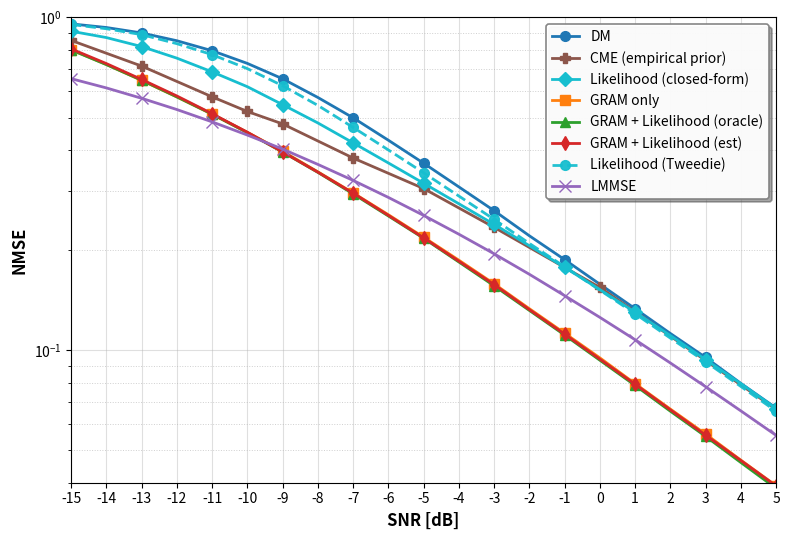

Reproduce this figure in Python.
"""
Plot: 3GPP NLOS Channel Estimation Results

This script visualizes DPS and DPS-COV performance for 3GPP NLOS channel.

Methods compared:
- DM: DDIM (unconditional diffusion model, baseline)
- DM + First-Order Guidance: DPS (lambda=0.1)
- DM + Closed-Form Likelihood (Exp E): DPS with closed-form likelihood score injection (paper Theorem-1 style)
- DM + Multi-Order Guidance (oracle, sqrt(beta_t)): DPS-COV with oracle covariance
- DM + Multi-Order Guidance (est, sqrt(beta_t)): DPS-COV with estimated covariance
- LMMSE: Linear Minimum Mean Square Error (genie-aided, upper bound)

Channel Type: 3GPP NLOS
SNR Range: -15 to 5 dB (step 1 dB)
"""

import numpy as np
import matplotlib
import os
from pathlib import Path

# Set backend based on environment
# In WSL, if DISPLAY is not set, use non-interactive backend
if 'DISPLAY' not in os.environ:
    matplotlib.use('Agg')  # Non-interactive backend for headless environments
    print("Note: Using non-interactive backend. Plot will be saved to file.")

import matplotlib.pyplot as plt

# Create output directory if it doesn't exist
output_dir = Path('results') / 'useful_results'
output_dir.mkdir(parents=True, exist_ok=True)

# =========================
# SNR grid
# =========================
snr = np.arange(-15, 6, 1, dtype=float)

# =========================
# Data Definitions
# =========================
# DM: DDIM (unconditional diffusion model, baseline)
nmse_dm = np.array([
    0.956674993, 0.932828784, 0.898368776, 0.851259053, 0.79441011,
    0.727668762, 0.654289067, 0.574952424, 0.499485046, 0.427704483,
    0.364863485, 0.309671074, 0.262683958, 0.220814109, 0.1872347,
    0.157922253, 0.133347675, 0.112339757, 0.095159866, 0.079534099,
    0.067043602
])

# CME-IS baseline (empirical-prior CME via IS over deltas; knn proposal; n_eval=200; alpha=0.7)
# NOTE: Only computed at a subset of SNRs; missing SNR points are NaN and will be skipped in plotting.
# Source: terminal runs of cme_baseline_3gpp_is.py (proposal=knn, pool_size=min(120000, n_train)=100000, K=512, refine_steps=1).
nmse_cme_is = np.full_like(snr, np.nan, dtype=float)
_cme_is_points = {
    -15.0: 8.5324e-01,
    -13.0: 7.1445e-01,
    -11.0: 5.7753e-01,
    -10.0: 5.2179e-01,
    -9.0:  4.7881e-01,
    -7.0:  3.7813e-01,
    -5.0:  3.0617e-01,
    -3.0:  2.3403e-01,
     0.0:  1.5444e-01,
     5.0:  6.6497e-02,
}
for _snr_db, _nmse in _cme_is_points.items():
    _idx = int(np.where(snr == _snr_db)[0][0])
    nmse_cme_is[_idx] = _nmse

# FOG: DPS (First-Order Guidance) with lambda=0.1
nmse_fog = np.array([
    0.953405201, 0.923455656, 0.883167565, 0.831169307, 0.767774642,
    0.697487533, 0.620056272, 0.542053878, 0.466282755, 0.400504202,
    0.343076289, 0.292655855, 0.250314415, 0.211691454, 0.180478558,
    0.153672323, 0.13030912,  0.11008589,  0.094051592, 0.078737386,
    0.066486768
])

# FOG_CF: DPS (Exp E) closed-form likelihood score injection (exp_key=E)
# Source: terminal output table SNR -15..5 (step 1) from load_and_eval_dm_dps.py
# - nmse_fog_cf_e_snr_match: with SNR matching (t_start) enabled
# - nmse_fog_cf_e_fullT: without SNR matching (full reverse chain)
nmse_fog_cf_e = np.array([
    9.093432e-01, 8.700707e-01, 8.176520e-01, 7.546990e-01, 6.863842e-01,
    6.193473e-01, 5.470487e-01, 4.820425e-01, 4.200711e-01, 3.654773e-01,
    3.175669e-01, 2.756021e-01, 2.390080e-01, 2.061705e-01, 1.774397e-01,
    1.521594e-01, 1.301131e-01, 1.107215e-01, 9.371015e-02, 7.937575e-02,
    6.680968e-02
], dtype=float)

nmse_fog_cf_e_fullT = np.array([
    9.602736e-01, 9.445305e-01, 9.233588e-01, 8.954188e-01, 8.574855e-01,
    8.141812e-01, 7.576047e-01, 6.917177e-01, 6.189027e-01, 5.443640e-01,
    4.699221e-01, 4.004216e-01, 3.382464e-01, 2.837459e-01, 2.375206e-01,
    1.984276e-01, 1.654709e-01, 1.374218e-01, 1.140154e-01, 9.470135e-02,
    7.823673e-02
], dtype=float)

# MOG_ORACLE_BETA: DPS-COV with oracle covariance, using beta_t scaling
nmse_mog_oracle_beta = np.array([
    0.942350209, 0.854864717, 0.764093459, 0.67789036,  0.594796062,
    0.524424136, 0.454492867, 0.390313804, 0.3288095,   0.279698402,
    0.237899065, 0.202439368, 0.172186002, 0.146007895, 0.124765158,
    0.10631869,  0.090707541, 0.07726799,  0.066082083, 0.056151293,
    0.047963966
])

# MOG_EST_BETA: DPS-COV with estimated covariance, using beta_t scaling
nmse_mog_est_beta = np.array([
    0.948509872, 0.860948324, 0.767477989, 0.679588377, 0.594359457,
    0.525992751, 0.456567824, 0.390627414, 0.32931754,  0.281405777,
    0.238511965, 0.202675998, 0.172925904, 0.146775916, 0.125355572,
    0.106843434, 0.091108084, 0.077716768, 0.066501848, 0.056575477,
    0.048371933
])

# MOG_ORACLE_SQRTBETA: DPS-COV with oracle covariance, using sqrt(beta_t) scaling
nmse_mog_oracle_sqrtbeta = np.array([
    0.801430464, 0.720343709, 0.648588121, 0.57714802, 0.512298167,
    0.451562792, 0.393757194, 0.342622906, 0.295749933, 0.254043192,
    0.217772707, 0.185272902, 0.157341585, 0.13236919, 0.111656912,
    0.094020076, 0.078858458, 0.065990075, 0.055385161, 0.046284296,
    0.038781099
])

# MOG_EST_SQRTBETA: DPS-COV with estimated covariance, using sqrt(beta_t) scaling
nmse_mog_est_sqrtbeta = np.array([
    0.805450201,
    0.727815747,
    0.651870728,
    0.580896378,
    0.514808476,
    0.453535736,
    0.395390272,
    0.34342137,
    0.297424614,
    0.255440831,
    0.218208566,
    0.186128631,
    0.157960027,
    0.132972807,
    0.112462915,
    0.094539598,
    0.079208583,
    0.066684335,
    0.055959918,
    0.046914622,
    0.039299436
])

# -----------------------------------------------------------------------------
# Exp H (GRAM + Likelihood) results (from terminal output, SNR -15..5 step 1)
# -----------------------------------------------------------------------------
# GRAM only (Exp H, likelihood off / baseline for this ablation)
nmse_gram_only_exp_h = np.array([
    7.998869e-01, 7.224673e-01, 6.470816e-01, 5.771204e-01, 5.121256e-01,
    4.515603e-01, 3.962944e-01, 3.437672e-01, 2.971370e-01, 2.554634e-01,
    2.186876e-01, 1.864926e-01, 1.583882e-01, 1.333226e-01, 1.125727e-01,
    9.487968e-02, 7.938926e-02, 6.656365e-02, 5.602067e-02, 4.675360e-02,
    3.917487e-02
], dtype=float)

# GRAM + Likelihood (oracle)
nmse_gram_like_oracle_exp_h = np.array([
    7.991148e-01, 7.217503e-01, 6.479988e-01, 5.772156e-01, 5.121858e-01,
    4.507651e-01, 3.942465e-01, 3.425176e-01, 2.951238e-01, 2.532761e-01,
    2.170824e-01, 1.842092e-01, 1.562552e-01, 1.317736e-01, 1.111409e-01,
    9.336518e-02, 7.842468e-02, 6.561569e-02, 5.512220e-02, 4.600573e-02,
    3.846021e-02
], dtype=float)

# GRAM + Likelihood (est)
nmse_gram_like_est_exp_h = np.array([
    8.046212e-01, 7.268641e-01, 6.512193e-01, 5.809162e-01, 5.137955e-01,
    4.520712e-01, 3.944145e-01, 3.428931e-01, 2.966368e-01, 2.543182e-01,
    2.176813e-01, 1.852136e-01, 1.575337e-01, 1.325100e-01, 1.118462e-01,
    9.405626e-02, 7.904492e-02, 6.623647e-02, 5.558591e-02, 4.664312e-02,
    3.911159e-02
], dtype=float)

# Likelihood only (Exp H) — from terminal output, SNR -15..5 step 1
nmse_like_only_exp_h = np.array([
    9.525881e-01, 9.248568e-01, 8.880149e-01, 8.341098e-01, 7.732138e-01,
    7.018799e-01, 6.236374e-01, 5.442631e-01, 4.674852e-01, 3.998596e-01,
    3.414079e-01, 2.907076e-01, 2.473322e-01, 2.094728e-01, 1.783003e-01,
    1.516210e-01, 1.287495e-01, 1.088099e-01, 9.236980e-02, 7.785374e-02,
    6.560829e-02
], dtype=float)



# LMMSE: Linear Minimum Mean Square Error (genie-aided, upper bound)
nmse_lmmse_genie = np.array([
    0.654871892, 0.614210594, 0.571697074, 0.528890459, 0.485627649,
    0.44325059,  0.402287903, 0.361847727, 0.323922238, 0.28793767,
    0.25426745,  0.223241458, 0.194940835, 0.169181755, 0.145924788,
    0.125577844, 0.10756921,  0.091593267, 0.077720248, 0.06574859,
    0.055502986
])

# =========================
# Figure: Main Comparison Plot
# =========================

plt.figure(figsize=(8.0, 5.5))

# Define colors for consistent styling (using more distinct colors)
color_dm = '#1f77b4'          # Blue
color_fog = '#ff7f0e'         # Orange
color_fog_cf = '#17becf'      # Cyan
color_mog_oracle = '#2ca02c'  # Green
color_mog_est = '#d62728'     # Red
color_lmmse = '#9467bd'       # Purple
color_cme = '#8c564b'         # Brown

# Line width and marker settings
linewidth = 2.0
markersize = 7
markevery = 2  # Show marker every 2 points to reduce clutter

# Plot baseline: DDIM (unconditional diffusion model)
plt.semilogy(
    snr, nmse_dm,
    marker='o', markersize=markersize, markevery=markevery,
    label='DM', color=color_dm, linewidth=linewidth
)

# Plot CME-IS (only where computed)
_mask_cme = np.isfinite(nmse_cme_is)
plt.semilogy(
    snr[_mask_cme], nmse_cme_is[_mask_cme],
    marker='P', markersize=markersize, linestyle='-',
    label='CME (empirical prior)', color=color_cme, linewidth=linewidth
)

# # Plot DPS (First-Order Guidance) with lambda=0.1
# plt.semilogy(
#     snr, nmse_fog,
#     marker='s', markersize=markersize, markevery=markevery,
#     label='FOG', color=color_fog, linewidth=linewidth
#     # label='FOG (Tweedie)', color=color_fog, linewidth=linewidth
# )

# Plot DPS (Exp E) closed-form likelihood score injection
plt.semilogy(
    snr, nmse_fog_cf_e,
    marker='D', markersize=markersize, markevery=markevery,
    label='Likelihood (closed-form)', color=color_fog_cf, linewidth=linewidth
)

# # Plot DPS (Exp E) closed-form likelihood score injection (no SNR matching, full T)
# plt.semilogy(
#     snr, nmse_fog_cf_e_fullT,
#     marker='D', markersize=markersize, markevery=markevery,
#     linestyle='--',
#     label='FOG (closed-form, full T)', color=color_fog_cf, linewidth=linewidth, alpha=0.9
# )

# # Plot DPS-COV with oracle covariance, using beta_t scaling
# plt.semilogy(
#     snr, nmse_mog_oracle_beta,
#     marker='s', linestyle='--', markersize=markersize, markevery=markevery,
#     label='MOG (oracle, $\\beta_t$)', color=color_mog_oracle, linewidth=linewidth
# )

# # Plot DPS-COV with estimated covariance, using beta_t scaling
# plt.semilogy(
#     snr, nmse_mog_est_beta,
#     marker='^', linestyle='--', markersize=markersize, markevery=markevery,
#     label='MOG (est, $\\beta_t$)', color=color_mog_est, linewidth=linewidth
# )

# Plot Exp H (GRAM + Likelihood) curves
plt.semilogy(
    snr, nmse_gram_only_exp_h,
    marker='s', linestyle='-', markersize=markersize, markevery=markevery,
    label='GRAM only', color=color_fog, linewidth=linewidth
)

plt.semilogy(
    snr, nmse_gram_like_oracle_exp_h,
    marker='^', linestyle='-', markersize=markersize, markevery=markevery,
    label='GRAM + Likelihood (oracle)', color=color_mog_oracle, linewidth=linewidth
)

plt.semilogy(
    snr, nmse_gram_like_est_exp_h,
    marker='d', linestyle='-', markersize=markersize, markevery=markevery,
    label='GRAM + Likelihood (est)', color=color_mog_est, linewidth=linewidth
)

# Plot Likelihood only (Exp H)
plt.semilogy(
    snr, nmse_like_only_exp_h,
    marker='o', linestyle='--', markersize=markersize, markevery=markevery,
    label='Likelihood (Tweedie)', color=color_fog_cf, linewidth=linewidth, alpha=0.95
)

# Plot LMMSE (genie-aided, upper bound)
plt.semilogy(
    snr, nmse_lmmse_genie,
    marker='x', markersize=markersize+1, markevery=markevery,
    label='LMMSE', color=color_lmmse, linewidth=linewidth
)

# # Add annotation for line style meaning (with better styling)
# plt.text(
#     0.02, 0.02,
#     r'Solid: $\sqrt{\beta_t}$   Dashed: $\beta_t$',
#     transform=plt.gca().transAxes,
#     fontsize=11,
#     verticalalignment='bottom',
#     bbox=dict(boxstyle='round,pad=0.5', facecolor='wheat', alpha=0.8, edgecolor='gray', linewidth=1)
# )

# Formatting
plt.xlim([-15, 5])
plt.ylim([4e-2, 1])
plt.xticks(np.arange(-15, 6, 1))
plt.xlabel('SNR [dB]', fontsize=12, fontweight='bold')
plt.ylabel('NMSE', fontsize=12, fontweight='bold')
# plt.title('3GPP NLOS Channel: Performance Comparison', fontsize=13, fontweight='bold', pad=15)
plt.grid(True, which='both', linestyle=':', linewidth=0.7, alpha=0.6)
plt.grid(True, which='major', linestyle='-', linewidth=0.8, alpha=0.4)

# Improve legend styling
legend = plt.legend(loc='upper right', fontsize=10, framealpha=0.95, 
                    fancybox=True, shadow=True, edgecolor='gray', frameon=True)
legend.get_frame().set_linewidth(1.2)

# Improve tick labels
plt.tick_params(axis='both', which='major', labelsize=10)
plt.tick_params(axis='both', which='minor', labelsize=8)

plt.tight_layout()

# Save the figure instead of showing (for WSL/headless environments)
output_path = output_dir / 'plot_3GPP_NLOS.png'
plt.savefig(output_path, dpi=300, bbox_inches='tight', facecolor='white', edgecolor='none')
print(f"Plot saved to '{output_path}'")

# Try to show if display is available
try:
    plt.show()
except Exception as e:
    print(f"Could not display plot: {e}")
    print(f"Plot has been saved to '{output_path}' instead")
